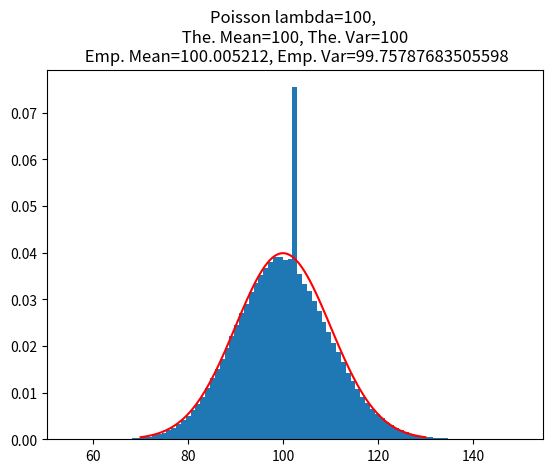

This chart was generated by the following Python code:
# -*- coding: utf-8 -*-
"""
Created on Fri Aug 30 15:52:16 2019

[redacted]
"""

"""
***********************************************************************
    *  File:  hw02.py
    * [redacted]
    *  Date:  2019-08-30
    *  Desc:  
**********************************************************************
"""
#Clear workspace
import os
#clear = lambda: os.system('cls')
#clear()

######################################################################
######################### Import Packages ############################
######################################################################

# basics
import numpy as np
import matplotlib.pyplot as plt
import scipy.stats as stats
import pandas as pd
import math


######################################################################
######################## Funciton Definitions ########################
######################################################################
def find_convergence_in_dist(numSamples, distParameters, dist):
    
    simData = dict()
    
    sim = 1
    numSims = len(distParameters)  
    
    for p in distParameters:
        dataStruct = dict()
        
        # update status of simulations
        print(f'Simulation {sim} of {numSims}')
        p_mean_est = []
        p_var_est = []
        pVal = p
        
        # get mean estimate and variance of mean estimate for a range of sample values, 100 trials each.
        for n in numSamples:
            if(dist=='binomial'):
                samples = np.random.binomial(n,p,size=(100,n))
                mean_est = np.mean(samples, axis=1)
                var_of_mean_est = np.var(mean_est)
                mean_of_mean_est = np.mean(mean_est)
                
#            elif(dist=='poisson'):
                p_mean_est.append(mean_of_mean_est)
                p_var_est.append(var_of_mean_est)
        
        # add simulation over n to structure of all trials
        key = 'sim' + str(sim)
        dataStruct["p_mean_est"] = p_mean_est
        dataStruct["p_var_est"] = p_var_est
        dataStruct["pVal"] = pVal
        simData[key] = dataStruct
        sim = sim + 1
        
    return dataStruct

"""
***********************************************************************
    *  Func:  bin_convergence_to_normal
    *  Desc:  
**********************************************************************
"""
def bin_convergence_to_normal(n, p):
    
    # generate samples from binomial
    samples = np.random.binomial(n,p,size=(1,n))
    
    # calculate theoretical mean and variance
    true_mean = p
    true_var = (1-p)*p
    
    # calculate empirical mean and variance
    est_mean = np.mean(samples)/samples.shape[1]
    est_var = np.var(samples)/samples.shape[1]
    
    ##### plot histogram overlain with expected gaussian #####
    plt.figure()
    plt.hist(samples[0,:], bins=51, density=True)
    
    # overlay expected Gaussian 
    mu = n*true_mean
    variance = n*true_var
    sigma = math.sqrt(variance)
    x = np.linspace(mu - 3*sigma, mu + 3*sigma, 100)
    plt.plot(x, stats.norm.pdf(x, mu, sigma), c='r')
    
    plt.title(f'Binomial p={p}, n={n} \n The. Mean={true_mean}, The. Var={true_var} \n Emp. Mean={est_mean}, Emp. Var={est_var}')
    plt.show()
    
    return

"""
***********************************************************************
    *  Func:  poisson_convergence_to_normal
    *  Desc:  
**********************************************************************
"""
def poisson_convergence_to_normal(n, lam):
    
    # generate samples from binomial
    samples = np.random.poisson(lam, size=(1,n))
    
    # calculate theoretical mean and variance
    true_mean = lam
    true_var = lam
    
    # calculate empirical mean and variance
    est_mean = np.mean(samples)
    est_var = np.var(samples)
    
    ##### plot histogram overlain with expected gaussian #####
    nBins = len(np.unique(samples))
    plt.figure()
    plt.hist(samples[0,:], bins=nBins, density=True)
    
    # overlay expected Gaussian 
    mu = true_mean
    variance = true_var
    sigma = math.sqrt(variance)
    x = np.linspace(mu - 3*sigma, mu + 3*sigma, 100)
    plt.plot(x, stats.norm.pdf(x, mu, sigma), c='r')
    
    plt.title(f'Poisson lambda={lam}, \n The. Mean={true_mean}, The. Var={true_var} \n Emp. Mean={est_mean}, Emp. Var={est_var}')
    plt.show()
    
    return

######################################################################
############################ Questions ###############################
######################################################################
if __name__== "__main__":
    
    ############################ Question 2 ##############################
    # Shows the convergence of the binomial and poisson distributions
    # to the normal for a range of parameters
    
    ##### Show convergence of the Binomial to Normal distribution #####
    numSamples = 100000
    p = 0.5
#    bin_convergence_to_normal(numSamples, p)
    
    
    ##### Show convergence of the Poisson distribution to Normal #####
    numSamples = 1000000
    lam = 100
    poisson_convergence_to_normal(numSamples, lam)
    
    ############################ Question 3 ##############################
    

